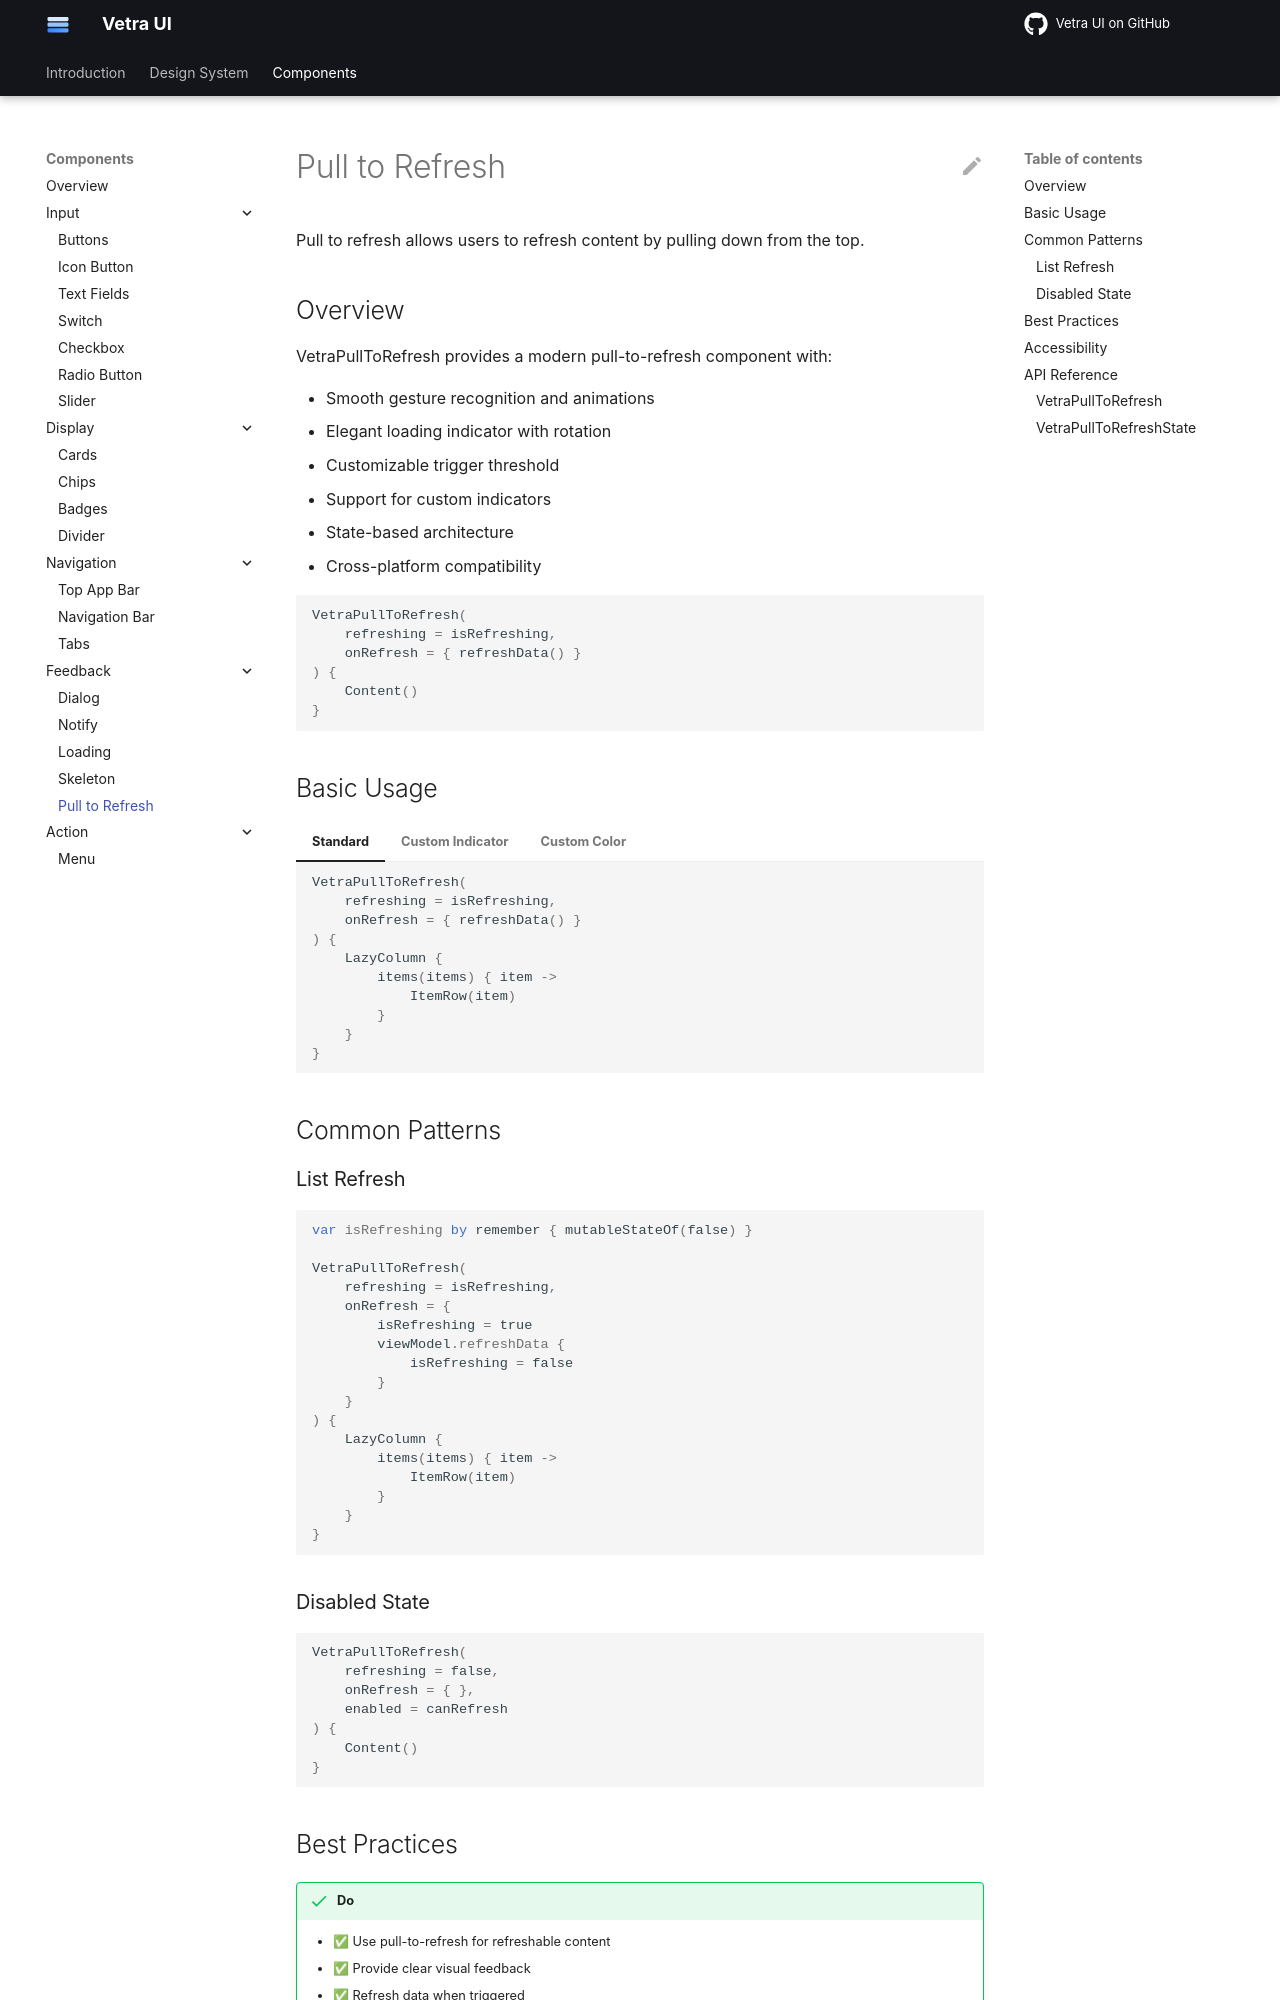

repository: flyfishxu/vetra-ui · page: components/feedback/pull-to-refresh/index.html · generator: mkdocs

# Pull to Refresh

Pull to refresh allows users to refresh content by pulling down from the top.

## Overview

VetraPullToRefresh provides a modern pull-to-refresh component with:

- Smooth gesture recognition and animations
- Elegant loading indicator with rotation
- Customizable trigger threshold
- Support for custom indicators
- State-based architecture
- Cross-platform compatibility

```kotlin
VetraPullToRefresh(
    refreshing = isRefreshing,
    onRefresh = { refreshData() }
) {
    Content()
}
```

## Basic Usage

=== "Standard"

    ```kotlin
    VetraPullToRefresh(
        refreshing = isRefreshing,
        onRefresh = { refreshData() }
    ) {
        LazyColumn {
            items(items) { item ->
                ItemRow(item)
            }
        }
    }
    ```

=== "Custom Indicator"

    ```kotlin
    VetraPullToRefresh(
        refreshing = isRefreshing,
        onRefresh = { refreshData() },
        indicator = { state ->
            CustomIndicator(state)
        }
    ) {
        Content()
    }
    ```

=== "Custom Color"

    ```kotlin
    VetraPullToRefresh(
        refreshing = isRefreshing,
        onRefresh = { refreshData() },
        indicatorColor = VetraTheme.colors.accent
    ) {
        Content()
    }
    ```

## Common Patterns

### List Refresh

```kotlin
var isRefreshing by remember { mutableStateOf(false) }

VetraPullToRefresh(
    refreshing = isRefreshing,
    onRefresh = {
        isRefreshing = true
        viewModel.refreshData {
            isRefreshing = false
        }
    }
) {
    LazyColumn {
        items(items) { item ->
            ItemRow(item)
        }
    }
}
```

### Disabled State

```kotlin
VetraPullToRefresh(
    refreshing = false,
    onRefresh = { },
    enabled = canRefresh
) {
    Content()
}
```
